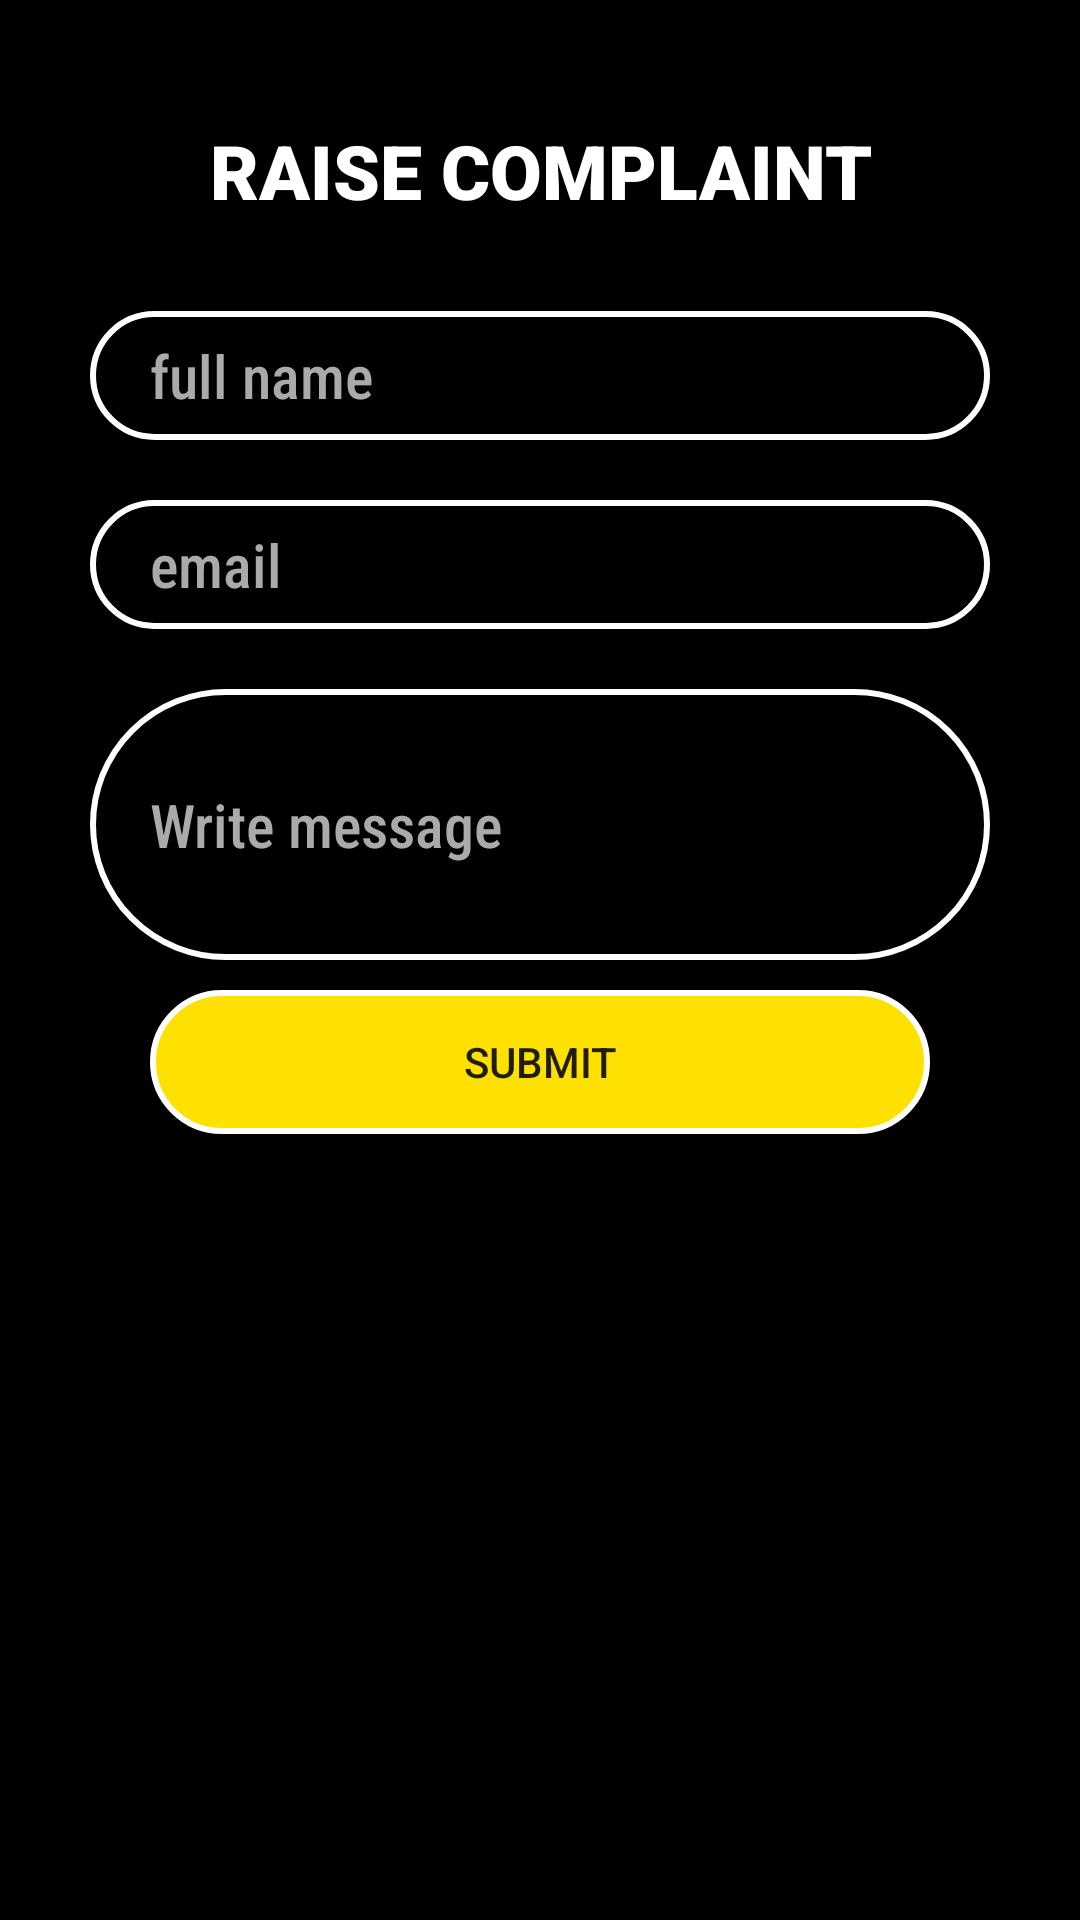

Here is an Android app screen rendered from its layout file. Give the layout XML and the strings, colors and styles it references.
<!-- AndroidManifest.xml: application theme AppTheme -->
<!-- res/layout/activity_complaint.xml -->
<?xml version="1.0" encoding="utf-8"?>
<LinearLayout xmlns:android="http://schemas.android.com/apk/res/android"
    xmlns:app="http://schemas.android.com/apk/res-auto"
    xmlns:tools="http://schemas.android.com/tools"
    android:layout_width="match_parent"
    android:layout_height="match_parent"
    android:orientation="vertical"
    android:layout_margin="0dp"
    android:background="@color/black"
    tools:context=".ComplaintActivity">


    <LinearLayout
        android:layout_margin="20dp"
        android:layout_width="match_parent"
        android:layout_height="match_parent"
        android:orientation="vertical">


        <TextView
            android:layout_margin="20dp"
            android:textStyle="bold"
            android:fontFamily="sans-serif-black"
            android:layout_width="match_parent"
            android:layout_height="wrap_content"
            android:textColor="@color/white"
            android:text="Raise Complaint"
            android:textAllCaps="true"
            android:gravity="center"
            android:textSize="25dp"/>


        <EditText
            android:textColor="@color/yellow_shade"
            android:paddingLeft="20dp"
            android:hint="full name"
            android:textColorHint="@android:color/darker_gray"
            android:textSize="20sp"
            android:layout_margin="10dp"
            android:background="@drawable/circular_textview"
            android:layout_width="match_parent"
            android:layout_height="wrap_content"
            android:id="@+id/tfullname"
            android:fontFamily="sans-serif-condensed-medium"
            />

        <EditText
            android:inputType="textEmailAddress"
            android:textColor="@color/yellow_shade"
            android:paddingLeft="20dp"
            android:hint="email"
            android:textColorHint="@android:color/darker_gray"
            android:textSize="20sp"
            android:layout_margin="10dp"
            android:background="@drawable/circular_textview"
            android:layout_width="match_parent"
            android:layout_height="wrap_content"
            android:id="@+id/temail"
            android:fontFamily="sans-serif-condensed-medium"
            />


        <EditText
            android:inputType="textMultiLine"
            android:lines="3"
            android:textColor="@color/yellow_shade"
            android:paddingLeft="20dp"
            android:hint="Write message"
            android:textColorHint="@android:color/darker_gray"
            android:textSize="20sp"
            android:layout_margin="10dp"
            android:background="@drawable/circular_textview"
            android:layout_width="match_parent"
            android:layout_height="wrap_content"
            android:id="@+id/tvmsg"
            android:fontFamily="sans-serif-condensed-medium"
            />



        <androidx.appcompat.widget.AppCompatButton
            android:layout_marginRight="30dp"
            android:layout_marginLeft="30dp"
            android:paddingLeft="20dp"
            android:paddingRight="20dp"
            android:layout_gravity="center"
            android:layout_width="match_parent"
            android:layout_height="wrap_content"
            android:text="Submit"
            android:id="@+id/btnraise"
            android:background="@drawable/circular_button"/>
    </LinearLayout>





</LinearLayout>
<!-- resources referenced by this layout -->
<resources>
  <color name="black">#FF000000</color>
  <color name="white">#FFFFFFFF</color>
  <color name="yellow_shade">#fee100</color>
  <!-- drawable circular_button (drawable) -->
  <?xml version="1.0" encoding="utf-8"?>
  <selector xmlns:android="http://schemas.android.com/apk/res/android">
      <item>
          <shape android:shape="rectangle">
              <solid android:color="@color/yellow_shade"/>
              <stroke android:color="#fff" android:width="2dp" />
              
              <corners android:radius="80dp" />
          </shape>
      </item>
  </selector>
  <!-- drawable circular_textview (drawable) -->
  <?xml version="1.0" encoding="utf-8"?>
  <shape xmlns:android="http://schemas.android.com/apk/res/android"
      android:shape="rectangle" >
  
  
  
      <corners android:radius="100dp" />
  
  
      <stroke android:width="2dp" android:color="#FFF" />
  
      <padding
          android:bottom="8dp"
          android:left="8dp"
          android:right="8dp"
          android:top="8dp" />
  
  </shape>
  <style name="AppTheme" parent="Theme.AppCompat.Light.DarkActionBar">
          
          <item name="colorPrimary">@color/colorPrimary</item>
          <item name="colorPrimaryDark">@color/colorPrimaryDark</item>
          <item name="colorAccent">@color/colorAccent</item>
      </style>
  <color name="colorPrimary">#F3DB25</color>
  <color name="colorPrimaryDark">#fee100</color>
  <color name="colorAccent">#03DAC5</color>
</resources>
